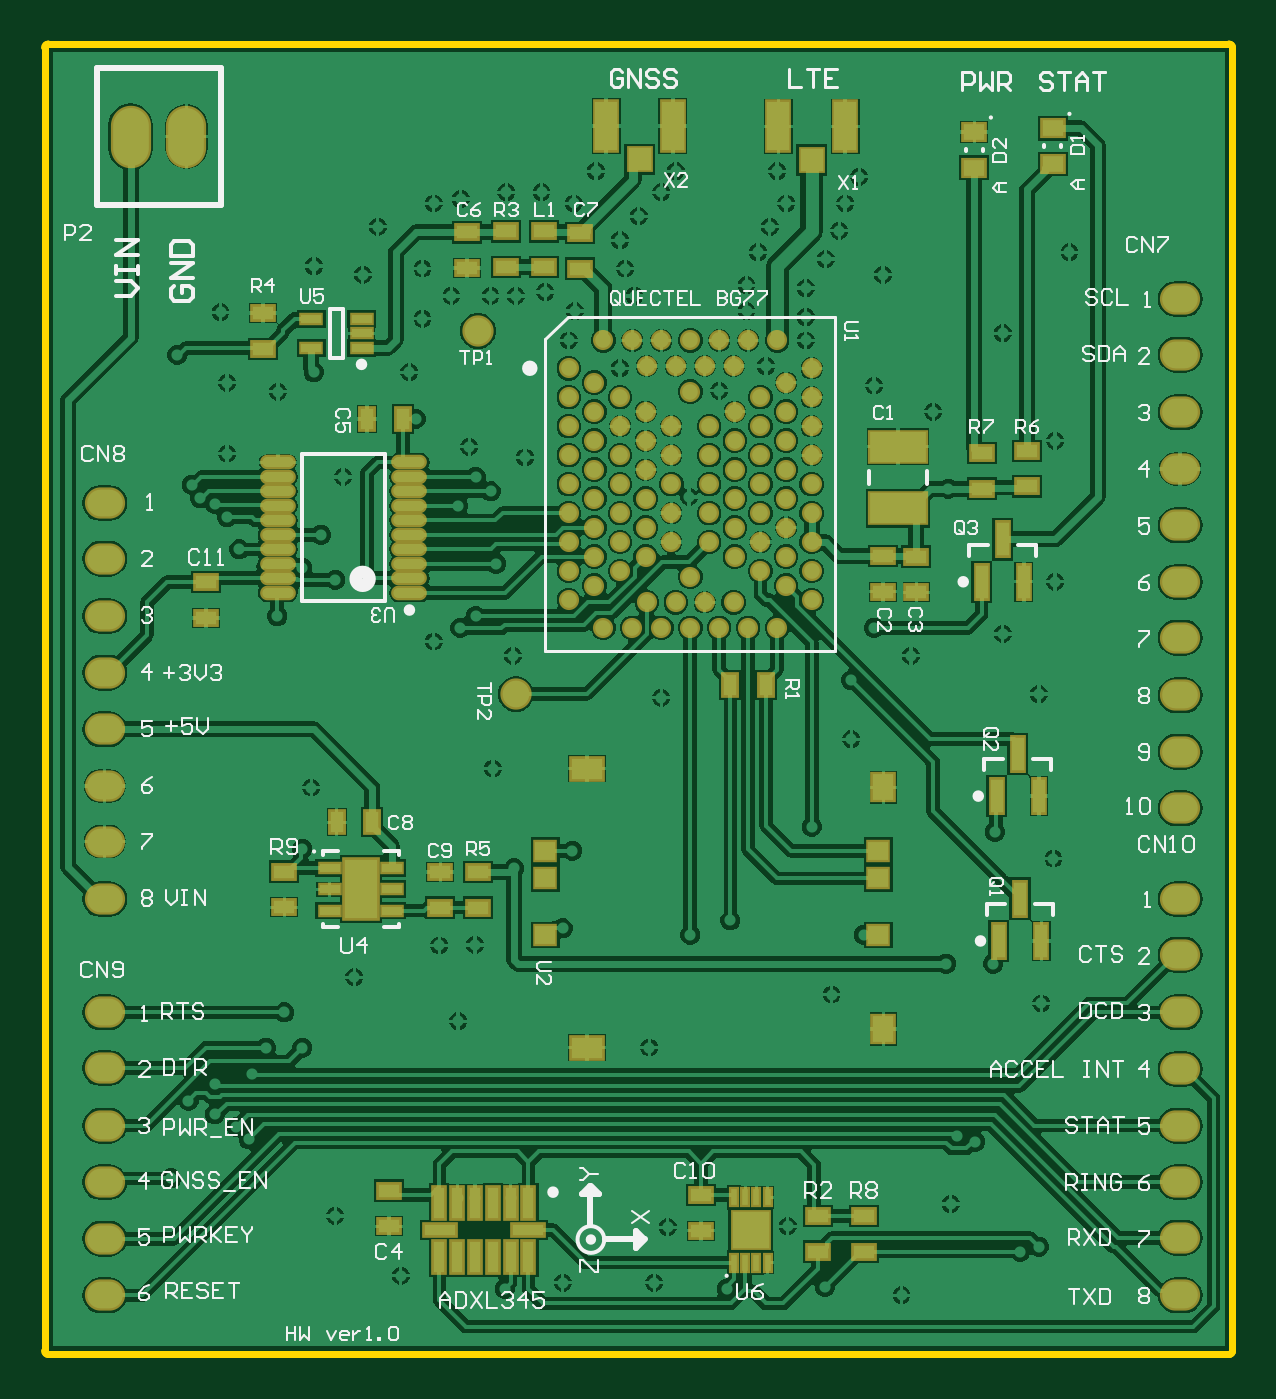
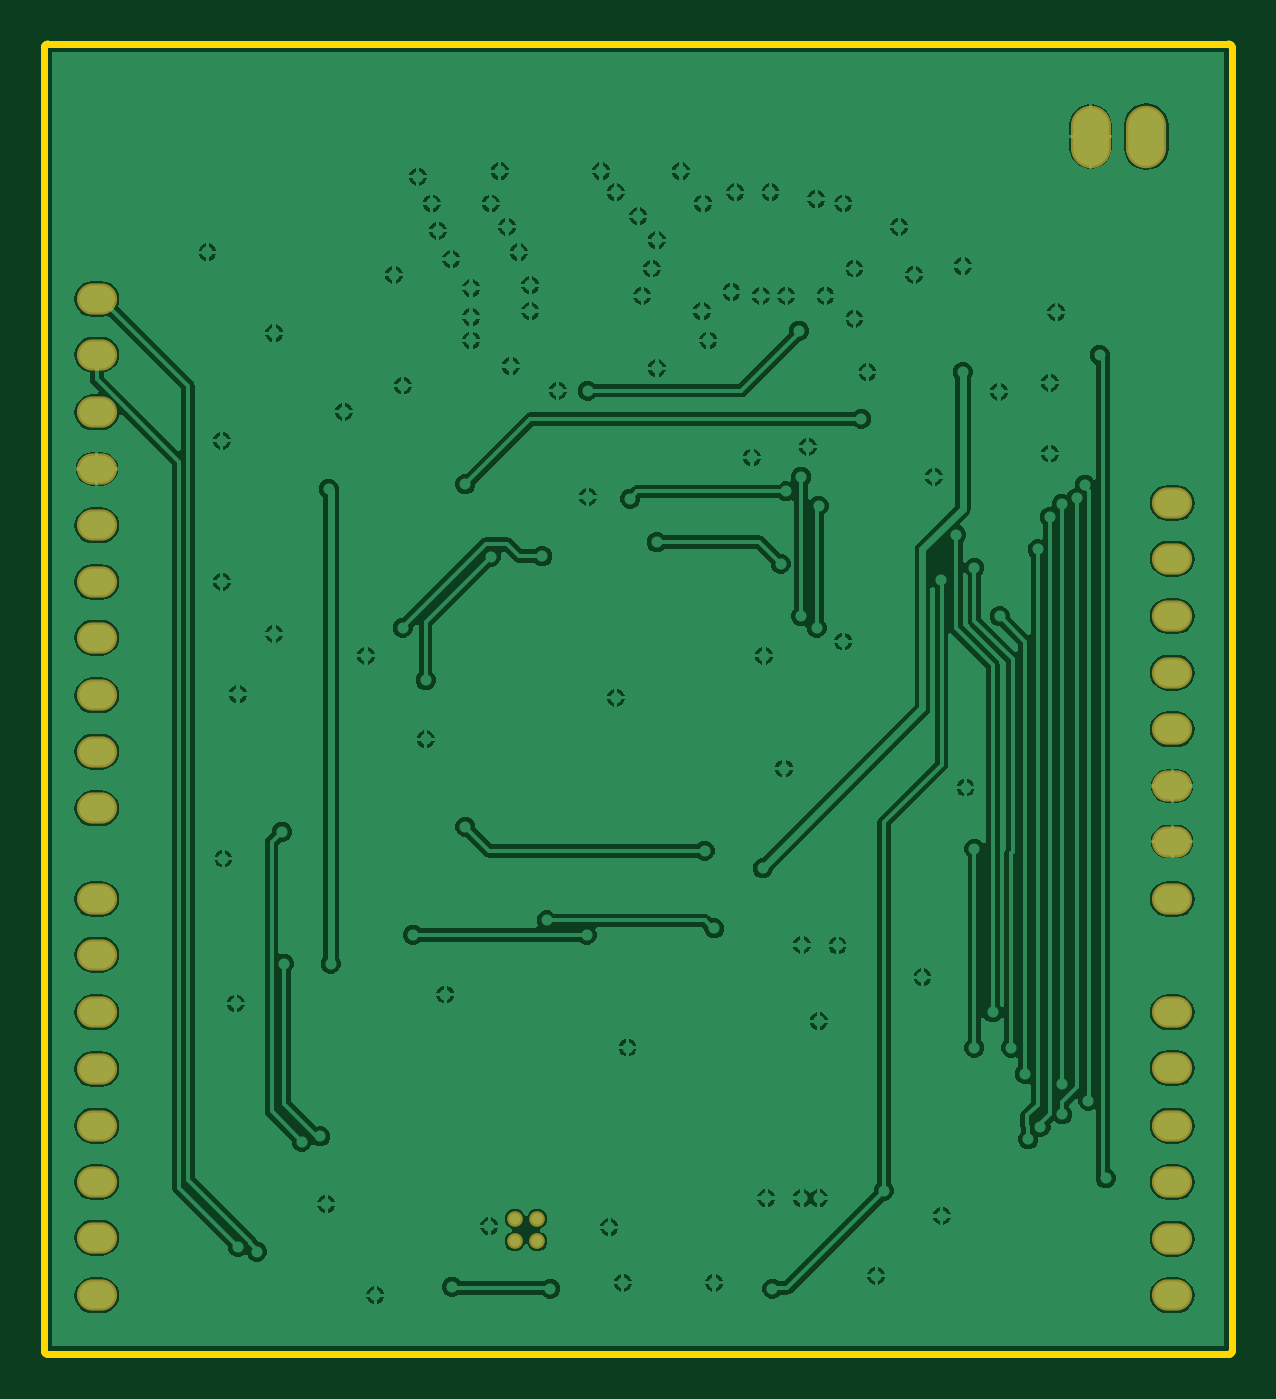
Circuit board: 9 layer files. Board 53.3 x 58.8 mm.
- bottom_copper: Quectel BG77 Arduino.GBL (83839 bytes)
- bottom_silk: Quectel BG77 Arduino.GBO (269 bytes)
- paste: Quectel BG77 Arduino.GBP (267 bytes)
- bottom_mask: Quectel BG77 Arduino.GBS (1020 bytes)
- outline: Quectel BG77 Arduino.GKO (809 bytes)
- top_copper: Quectel BG77 Arduino.GTL (147526 bytes)
- top_silk: Quectel BG77 Arduino.GTO (30094 bytes)
- paste: Quectel BG77 Arduino.GTP (5014 bytes)
- top_mask: Quectel BG77 Arduino.GTS (5762 bytes)

=== bottom_copper: Quectel BG77 Arduino.GBL (83839 bytes, source omitted) ===
=== bottom_silk: Quectel BG77 Arduino.GBO ===
G04*
G04 #@! TF.GenerationSoftware,Altium Limited,Altium Designer,22.10.1 (41)*
G04*
G04 Layer_Color=32896*
%FSLAX44Y44*%
%MOMM*%
G71*
G04*
G04 #@! TF.SameCoordinates,CF2D2C2D-E053-46F7-9F59-BE4F3A44D851*
G04*
G04*
G04 #@! TF.FilePolarity,Positive*
G04*
G01*
G75*
M02*

=== paste: Quectel BG77 Arduino.GBP ===
G04*
G04 #@! TF.GenerationSoftware,Altium Limited,Altium Designer,22.10.1 (41)*
G04*
G04 Layer_Color=128*
%FSLAX44Y44*%
%MOMM*%
G71*
G04*
G04 #@! TF.SameCoordinates,CF2D2C2D-E053-46F7-9F59-BE4F3A44D851*
G04*
G04*
G04 #@! TF.FilePolarity,Positive*
G04*
G01*
G75*
M02*

=== bottom_mask: Quectel BG77 Arduino.GBS ===
G04*
G04 #@! TF.GenerationSoftware,Altium Limited,Altium Designer,22.10.1 (41)*
G04*
G04 Layer_Color=16711935*
%FSLAX44Y44*%
%MOMM*%
G71*
G04*
G04 #@! TF.SameCoordinates,CF2D2C2D-E053-46F7-9F59-BE4F3A44D851*
G04*
G04*
G04 #@! TF.FilePolarity,Negative*
G04*
G01*
G75*
%ADD56O,1.8032X1.4032*%
%ADD57O,1.8032X2.8032*%
%ADD58C,0.7032*%
D56*
X25400Y45000D02*
D03*
Y121200D02*
D03*
Y147000D02*
D03*
Y172000D02*
D03*
Y95800D02*
D03*
Y70400D02*
D03*
Y299000D02*
D03*
Y324400D02*
D03*
Y400600D02*
D03*
Y375600D02*
D03*
Y349800D02*
D03*
Y222800D02*
D03*
Y248600D02*
D03*
Y273600D02*
D03*
X508000Y263500D02*
D03*
Y288900D02*
D03*
Y365100D02*
D03*
Y340100D02*
D03*
Y314300D02*
D03*
Y441300D02*
D03*
Y467100D02*
D03*
Y492100D02*
D03*
Y415900D02*
D03*
Y390500D02*
D03*
Y121200D02*
D03*
Y146600D02*
D03*
Y222800D02*
D03*
Y197800D02*
D03*
Y172000D02*
D03*
Y45000D02*
D03*
Y70800D02*
D03*
Y95800D02*
D03*
D57*
X37000Y565000D02*
D03*
X62000D02*
D03*
D58*
X310375Y69300D02*
D03*
Y79300D02*
D03*
X320375Y69300D02*
D03*
Y79300D02*
D03*
M02*

=== outline: Quectel BG77 Arduino.GKO ===
G04*
G04 #@! TF.GenerationSoftware,Altium Limited,Altium Designer,22.10.1 (41)*
G04*
G04 Layer_Color=16711935*
%FSLAX44Y44*%
%MOMM*%
G71*
G04*
G04 #@! TF.SameCoordinates,CF2D2C2D-E053-46F7-9F59-BE4F3A44D851*
G04*
G04*
G04 #@! TF.FilePolarity,Positive*
G04*
G01*
G75*
%ADD59C,0.3000*%
D59*
X531500Y605000D02*
G03*
X530000Y606500I-1500J0D01*
G01*
X531500Y605000D02*
G03*
X530000Y606500I-1500J0D01*
G01*
Y18500D02*
G03*
X531500Y20000I0J1500D01*
G01*
X530000Y18500D02*
G03*
X531500Y20000I0J1500D01*
G01*
X-0Y606500D02*
G03*
X-1500Y605000I0J-1500D01*
G01*
X-0Y606500D02*
G03*
X-1500Y605000I0J-1500D01*
G01*
Y20000D02*
G03*
X-0Y18500I1500J0D01*
G01*
X-1500Y20000D02*
G03*
X-0Y18500I1500J0D01*
G01*
X531500Y20000D02*
Y605000D01*
X-0Y606500D02*
X530000D01*
X-0Y18500D02*
X530000D01*
X-1500Y20000D02*
Y605000D01*
M02*

=== top_copper: Quectel BG77 Arduino.GTL (147526 bytes, source omitted) ===
=== top_silk: Quectel BG77 Arduino.GTO (30094 bytes, source omitted) ===
=== paste: Quectel BG77 Arduino.GTP ===
G04*
G04 #@! TF.GenerationSoftware,Altium Limited,Altium Designer,22.10.1 (41)*
G04*
G04 Layer_Color=8421504*
%FSLAX44Y44*%
%MOMM*%
G71*
G04*
G04 #@! TF.SameCoordinates,CF2D2C2D-E053-46F7-9F59-BE4F3A44D851*
G04*
G04*
G04 #@! TF.FilePolarity,Positive*
G04*
G01*
G75*
%ADD18R,1.4900X2.6500*%
%ADD19R,0.9000X0.4000*%
%ADD20R,0.9500X0.6000*%
%ADD21R,0.2500X0.7500*%
%ADD22R,1.6300X1.6300*%
%ADD23R,0.9500X1.2000*%
%ADD24R,1.4000X0.9500*%
%ADD25R,0.9000X0.8000*%
%ADD26R,1.4000X0.5000*%
%ADD27R,0.5000X1.4000*%
%ADD28C,0.7000*%
%ADD29R,0.6000X0.9500*%
%ADD30C,1.2000*%
%ADD31R,1.0000X2.2000*%
%ADD32R,1.0000X1.0000*%
%ADD33R,0.9500X0.7000*%
%ADD34R,0.5500X1.5000*%
%ADD35O,1.4000X0.4500*%
%ADD36R,2.5000X1.3500*%
D18*
X140337Y227184D02*
D03*
D19*
X154288Y217684D02*
D03*
Y227184D02*
D03*
Y236684D02*
D03*
X126388Y217684D02*
D03*
Y227184D02*
D03*
Y236684D02*
D03*
X118138Y470280D02*
D03*
Y483280D02*
D03*
X140638D02*
D03*
Y476780D02*
D03*
Y470280D02*
D03*
D20*
X105944Y235184D02*
D03*
Y219184D02*
D03*
X70787Y365030D02*
D03*
Y349030D02*
D03*
X153000Y76000D02*
D03*
Y92000D02*
D03*
X366081Y80647D02*
D03*
Y64647D02*
D03*
X345581Y80647D02*
D03*
Y64647D02*
D03*
X293000Y90000D02*
D03*
Y74000D02*
D03*
X193000Y235000D02*
D03*
Y219000D02*
D03*
X96461Y485780D02*
D03*
Y469780D02*
D03*
X389669Y376530D02*
D03*
Y360530D02*
D03*
X374669Y376780D02*
D03*
Y360780D02*
D03*
X188000Y522000D02*
D03*
Y506000D02*
D03*
X205669Y506425D02*
D03*
Y522425D02*
D03*
X222669D02*
D03*
Y506425D02*
D03*
X238669Y521768D02*
D03*
Y505768D02*
D03*
X418918Y407030D02*
D03*
Y423030D02*
D03*
X439418Y408010D02*
D03*
Y424010D02*
D03*
X176000Y219000D02*
D03*
Y235000D02*
D03*
D21*
X307875Y59650D02*
D03*
X312875D02*
D03*
X317875D02*
D03*
X322875D02*
D03*
X307875Y88950D02*
D03*
X312875D02*
D03*
X317875D02*
D03*
X322875D02*
D03*
D22*
X315375Y74300D02*
D03*
D23*
X374869Y273003D02*
D03*
Y164503D02*
D03*
D24*
X241769Y156203D02*
D03*
Y281403D02*
D03*
D25*
X372569Y244503D02*
D03*
Y232103D02*
D03*
Y206703D02*
D03*
X223169D02*
D03*
Y232103D02*
D03*
Y244503D02*
D03*
D26*
X215281Y74300D02*
D03*
X175881D02*
D03*
D27*
X175581Y86550D02*
D03*
X183581D02*
D03*
X215581D02*
D03*
X207581D02*
D03*
X199581D02*
D03*
X191581D02*
D03*
X199581Y62050D02*
D03*
X191581D02*
D03*
X183581D02*
D03*
X175581D02*
D03*
X207581D02*
D03*
X215581D02*
D03*
D28*
X288169Y367530D02*
D03*
Y450530D02*
D03*
X233668Y357030D02*
D03*
Y370030D02*
D03*
Y383030D02*
D03*
Y396030D02*
D03*
Y409030D02*
D03*
Y422030D02*
D03*
Y435030D02*
D03*
Y448030D02*
D03*
Y461030D02*
D03*
X331169Y363530D02*
D03*
Y376530D02*
D03*
Y389530D02*
D03*
Y402530D02*
D03*
Y415530D02*
D03*
Y428530D02*
D03*
Y441530D02*
D03*
Y454530D02*
D03*
X245168Y363530D02*
D03*
Y376530D02*
D03*
Y389530D02*
D03*
Y402530D02*
D03*
Y415530D02*
D03*
Y428530D02*
D03*
Y441530D02*
D03*
Y454530D02*
D03*
X319669Y370030D02*
D03*
Y383030D02*
D03*
Y396030D02*
D03*
Y409030D02*
D03*
Y422030D02*
D03*
Y435030D02*
D03*
Y448030D02*
D03*
X256668Y370030D02*
D03*
Y383030D02*
D03*
Y396030D02*
D03*
Y409030D02*
D03*
Y422030D02*
D03*
Y435030D02*
D03*
Y448030D02*
D03*
X308169Y376530D02*
D03*
Y389530D02*
D03*
Y402530D02*
D03*
Y415530D02*
D03*
Y428530D02*
D03*
Y441530D02*
D03*
X268169Y376530D02*
D03*
Y389530D02*
D03*
Y402530D02*
D03*
Y415530D02*
D03*
Y428530D02*
D03*
Y441530D02*
D03*
X296668Y383030D02*
D03*
Y396030D02*
D03*
Y409030D02*
D03*
Y422030D02*
D03*
Y435030D02*
D03*
X279669Y383030D02*
D03*
Y396030D02*
D03*
Y409030D02*
D03*
Y422030D02*
D03*
Y435030D02*
D03*
X342668Y461030D02*
D03*
Y448030D02*
D03*
Y435030D02*
D03*
Y422030D02*
D03*
Y409030D02*
D03*
Y396030D02*
D03*
Y383030D02*
D03*
Y370030D02*
D03*
Y357030D02*
D03*
X307668Y462030D02*
D03*
X294669D02*
D03*
X281669D02*
D03*
X268669D02*
D03*
X307668Y356030D02*
D03*
X294669D02*
D03*
X281669D02*
D03*
X268669D02*
D03*
X327169Y473530D02*
D03*
X314168D02*
D03*
X301168D02*
D03*
X288169D02*
D03*
X275168D02*
D03*
X262169D02*
D03*
X249168D02*
D03*
X327169Y344530D02*
D03*
X314168D02*
D03*
X301168D02*
D03*
X288169D02*
D03*
X275168D02*
D03*
X262169D02*
D03*
X249168D02*
D03*
D29*
X145455Y257250D02*
D03*
X129455D02*
D03*
X159137Y438280D02*
D03*
X143138D02*
D03*
X322169Y319030D02*
D03*
X306168D02*
D03*
D30*
X209919Y314780D02*
D03*
X192920Y477780D02*
D03*
D31*
X280418Y569780D02*
D03*
X250418D02*
D03*
X327668Y569530D02*
D03*
X357668D02*
D03*
D32*
X265418Y554780D02*
D03*
X342668Y554530D02*
D03*
D33*
X415587Y551058D02*
D03*
Y567058D02*
D03*
X450837Y552696D02*
D03*
Y568696D02*
D03*
D34*
X418918Y365210D02*
D03*
X437919D02*
D03*
X428419Y384210D02*
D03*
X436169Y223030D02*
D03*
X445668Y204030D02*
D03*
X426669D02*
D03*
X435168Y288030D02*
D03*
X444669Y269030D02*
D03*
X425668D02*
D03*
D35*
X162138Y360280D02*
D03*
Y366780D02*
D03*
Y373280D02*
D03*
Y379780D02*
D03*
Y386280D02*
D03*
Y392780D02*
D03*
Y399280D02*
D03*
Y405780D02*
D03*
Y412280D02*
D03*
Y418780D02*
D03*
X103138Y360280D02*
D03*
Y366780D02*
D03*
Y373280D02*
D03*
Y379780D02*
D03*
Y386280D02*
D03*
Y392780D02*
D03*
Y399280D02*
D03*
Y405780D02*
D03*
Y412280D02*
D03*
Y418780D02*
D03*
D36*
X381418Y398280D02*
D03*
Y425780D02*
D03*
M02*

=== top_mask: Quectel BG77 Arduino.GTS ===
G04*
G04 #@! TF.GenerationSoftware,Altium Limited,Altium Designer,22.10.1 (41)*
G04*
G04 Layer_Color=8388736*
%FSLAX44Y44*%
%MOMM*%
G71*
G04*
G04 #@! TF.SameCoordinates,CF2D2C2D-E053-46F7-9F59-BE4F3A44D851*
G04*
G04*
G04 #@! TF.FilePolarity,Negative*
G04*
G01*
G75*
%ADD37R,1.6932X2.8532*%
%ADD38R,1.1032X0.6032*%
%ADD39R,1.1532X0.8032*%
%ADD40R,0.4532X0.9532*%
%ADD41R,1.8332X1.8332*%
%ADD42R,1.1532X1.4032*%
%ADD43R,1.6032X1.1532*%
%ADD44R,1.1032X1.0032*%
%ADD45R,1.6032X0.7032*%
%ADD46R,0.7032X1.6032*%
%ADD47C,0.9032*%
%ADD48R,0.8032X1.1532*%
%ADD49C,1.4032*%
%ADD50R,1.2032X2.4032*%
%ADD51R,1.2032X1.2032*%
%ADD52R,1.1532X0.9032*%
%ADD53R,0.7532X1.7032*%
%ADD54O,1.6032X0.6532*%
%ADD55R,2.7032X1.5532*%
%ADD56O,1.8032X1.4032*%
%ADD57O,1.8032X2.8032*%
%ADD58C,0.7032*%
D37*
X140337Y227184D02*
D03*
D38*
X154288Y217684D02*
D03*
Y227184D02*
D03*
Y236684D02*
D03*
X126388Y217684D02*
D03*
Y227184D02*
D03*
Y236684D02*
D03*
X118138Y470280D02*
D03*
Y483280D02*
D03*
X140638D02*
D03*
Y476780D02*
D03*
Y470280D02*
D03*
D39*
X105944Y235184D02*
D03*
Y219184D02*
D03*
X70787Y365030D02*
D03*
Y349030D02*
D03*
X153000Y76000D02*
D03*
Y92000D02*
D03*
X366081Y80647D02*
D03*
Y64647D02*
D03*
X345581Y80647D02*
D03*
Y64647D02*
D03*
X293000Y90000D02*
D03*
Y74000D02*
D03*
X193000Y235000D02*
D03*
Y219000D02*
D03*
X96461Y485780D02*
D03*
Y469780D02*
D03*
X389669Y376530D02*
D03*
Y360530D02*
D03*
X374669Y376780D02*
D03*
Y360780D02*
D03*
X188000Y522000D02*
D03*
Y506000D02*
D03*
X205669Y506425D02*
D03*
Y522425D02*
D03*
X222669D02*
D03*
Y506425D02*
D03*
X238669Y521768D02*
D03*
Y505768D02*
D03*
X418918Y407030D02*
D03*
Y423030D02*
D03*
X439418Y408010D02*
D03*
Y424010D02*
D03*
X176000Y219000D02*
D03*
Y235000D02*
D03*
D40*
X307875Y59650D02*
D03*
X312875D02*
D03*
X317875D02*
D03*
X322875D02*
D03*
X307875Y88950D02*
D03*
X312875D02*
D03*
X317875D02*
D03*
X322875D02*
D03*
D41*
X315375Y74300D02*
D03*
D42*
X374869Y273003D02*
D03*
Y164503D02*
D03*
D43*
X241769Y156203D02*
D03*
Y281403D02*
D03*
D44*
X372569Y244503D02*
D03*
Y232103D02*
D03*
Y206703D02*
D03*
X223169D02*
D03*
Y232103D02*
D03*
Y244503D02*
D03*
D45*
X215281Y74300D02*
D03*
X175881D02*
D03*
D46*
X175581Y86550D02*
D03*
X183581D02*
D03*
X215581D02*
D03*
X207581D02*
D03*
X199581D02*
D03*
X191581D02*
D03*
X199581Y62050D02*
D03*
X191581D02*
D03*
X183581D02*
D03*
X175581D02*
D03*
X207581D02*
D03*
X215581D02*
D03*
D47*
X288169Y367530D02*
D03*
Y450530D02*
D03*
X233668Y357030D02*
D03*
Y370030D02*
D03*
Y383030D02*
D03*
Y396030D02*
D03*
Y409030D02*
D03*
Y422030D02*
D03*
Y435030D02*
D03*
Y448030D02*
D03*
Y461030D02*
D03*
X331169Y363530D02*
D03*
Y376530D02*
D03*
Y389530D02*
D03*
Y402530D02*
D03*
Y415530D02*
D03*
Y428530D02*
D03*
Y441530D02*
D03*
Y454530D02*
D03*
X245168Y363530D02*
D03*
Y376530D02*
D03*
Y389530D02*
D03*
Y402530D02*
D03*
Y415530D02*
D03*
Y428530D02*
D03*
Y441530D02*
D03*
Y454530D02*
D03*
X319669Y370030D02*
D03*
Y383030D02*
D03*
Y396030D02*
D03*
Y409030D02*
D03*
Y422030D02*
D03*
Y435030D02*
D03*
Y448030D02*
D03*
X256668Y370030D02*
D03*
Y383030D02*
D03*
Y396030D02*
D03*
Y409030D02*
D03*
Y422030D02*
D03*
Y435030D02*
D03*
Y448030D02*
D03*
X308169Y376530D02*
D03*
Y389530D02*
D03*
Y402530D02*
D03*
Y415530D02*
D03*
Y428530D02*
D03*
Y441530D02*
D03*
X268169Y376530D02*
D03*
Y389530D02*
D03*
Y402530D02*
D03*
Y415530D02*
D03*
Y428530D02*
D03*
Y441530D02*
D03*
X296668Y383030D02*
D03*
Y396030D02*
D03*
Y409030D02*
D03*
Y422030D02*
D03*
Y435030D02*
D03*
X279669Y383030D02*
D03*
Y396030D02*
D03*
Y409030D02*
D03*
Y422030D02*
D03*
Y435030D02*
D03*
X342668Y461030D02*
D03*
Y448030D02*
D03*
Y435030D02*
D03*
Y422030D02*
D03*
Y409030D02*
D03*
Y396030D02*
D03*
Y383030D02*
D03*
Y370030D02*
D03*
Y357030D02*
D03*
X307668Y462030D02*
D03*
X294669D02*
D03*
X281669D02*
D03*
X268669D02*
D03*
X307668Y356030D02*
D03*
X294669D02*
D03*
X281669D02*
D03*
X268669D02*
D03*
X327169Y473530D02*
D03*
X314168D02*
D03*
X301168D02*
D03*
X288169D02*
D03*
X275168D02*
D03*
X262169D02*
D03*
X249168D02*
D03*
X327169Y344530D02*
D03*
X314168D02*
D03*
X301168D02*
D03*
X288169D02*
D03*
X275168D02*
D03*
X262169D02*
D03*
X249168D02*
D03*
D48*
X145455Y257250D02*
D03*
X129455D02*
D03*
X159137Y438280D02*
D03*
X143138D02*
D03*
X322169Y319030D02*
D03*
X306168D02*
D03*
D49*
X209919Y314780D02*
D03*
X192920Y477780D02*
D03*
D50*
X280418Y569780D02*
D03*
X250418D02*
D03*
X327668Y569530D02*
D03*
X357668D02*
D03*
D51*
X265418Y554780D02*
D03*
X342668Y554530D02*
D03*
D52*
X415587Y551058D02*
D03*
Y567058D02*
D03*
X450837Y552696D02*
D03*
Y568696D02*
D03*
D53*
X418918Y365210D02*
D03*
X437919D02*
D03*
X428419Y384210D02*
D03*
X436169Y223030D02*
D03*
X445668Y204030D02*
D03*
X426669D02*
D03*
X435168Y288030D02*
D03*
X444669Y269030D02*
D03*
X425668D02*
D03*
D54*
X162138Y360280D02*
D03*
Y366780D02*
D03*
Y373280D02*
D03*
Y379780D02*
D03*
Y386280D02*
D03*
Y392780D02*
D03*
Y399280D02*
D03*
Y405780D02*
D03*
Y412280D02*
D03*
Y418780D02*
D03*
X103138Y360280D02*
D03*
Y366780D02*
D03*
Y373280D02*
D03*
Y379780D02*
D03*
Y386280D02*
D03*
Y392780D02*
D03*
Y399280D02*
D03*
Y405780D02*
D03*
Y412280D02*
D03*
Y418780D02*
D03*
D55*
X381418Y398280D02*
D03*
Y425780D02*
D03*
D56*
X25400Y45000D02*
D03*
Y121200D02*
D03*
Y147000D02*
D03*
Y172000D02*
D03*
Y95800D02*
D03*
Y70400D02*
D03*
Y299000D02*
D03*
Y324400D02*
D03*
Y400600D02*
D03*
Y375600D02*
D03*
Y349800D02*
D03*
Y222800D02*
D03*
Y248600D02*
D03*
Y273600D02*
D03*
X508000Y263500D02*
D03*
Y288900D02*
D03*
Y365100D02*
D03*
Y340100D02*
D03*
Y314300D02*
D03*
Y441300D02*
D03*
Y467100D02*
D03*
Y492100D02*
D03*
Y415900D02*
D03*
Y390500D02*
D03*
Y121200D02*
D03*
Y146600D02*
D03*
Y222800D02*
D03*
Y197800D02*
D03*
Y172000D02*
D03*
Y45000D02*
D03*
Y70800D02*
D03*
Y95800D02*
D03*
D57*
X37000Y565000D02*
D03*
X62000D02*
D03*
D58*
X310375Y69300D02*
D03*
Y79300D02*
D03*
X320375Y69300D02*
D03*
Y79300D02*
D03*
M02*

